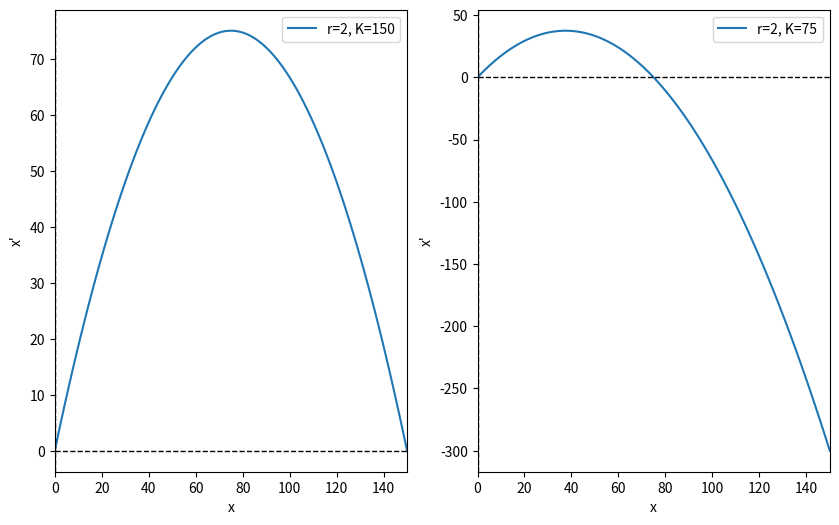
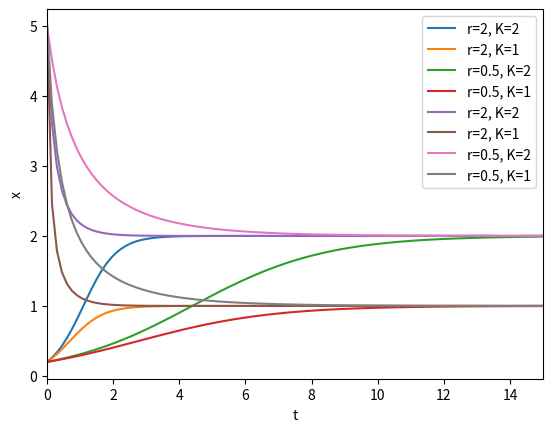
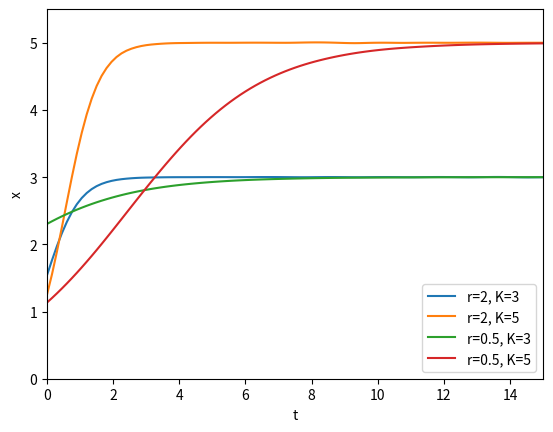

The script that saved these images, in order:
#!/usr/bin/env python
# coding: utf-8

# In[18]:


import numpy as np
import matplotlib.pyplot as plt

# Define the logistic growth equation
def logistic_growth(x, r, K):
    return r * x * (1 - x / K)

# Define the range of x values
 # Adjust the range as needed

# Choose values for r and K
r = 2  # Adjust as needed
K = 150  # Adjust as needed

x_values = np.linspace(0, 150, 100) 

# Calculate x' for each x value
x_prime = logistic_growth(x_values, r, K)


# Create the plot
fig=plt.figure(figsize=(10, 6))
plt.subplot(1, 2, 1)
r = 2  # Adjust as needed
K = 150  # Adjust as needed

x_values = np.linspace(0, 150, 100) 

# Calculate x' for each x value
x_prime = logistic_growth(x_values, r, K)
plt.plot(x_values, x_prime,label=f'r={r}, K={K}')
plt.xlabel('x')
plt.ylabel("x'")
plt.xlim(0, 150)

plt.legend(loc='upper right')
plt.axhline(y=0, color='k', linestyle='--', linewidth=1)
plt.axvline(x=0, color='k', linestyle='--', linewidth=1)

plt.subplot(1, 2, 2)
r = 2  # Adjust as needed
K = 75  # Adjust as needed

x_values = np.linspace(0, 150, 100) 

# Calculate x' for each x value
x_prime = logistic_growth(x_values, r, K)
plt.plot(x_values, x_prime,label=f'r={r}, K={K}')
plt.xlabel('x')
plt.ylabel("x'")
plt.xlim(0, 150)

plt.legend()
plt.axhline(y=0, color='k', linestyle='--', linewidth=1)
plt.axvline(x=0, color='k', linestyle='--', linewidth=1)

plt.savefig('gm_4.svg')
plt.show()


# In[28]:


import numpy as np
import matplotlib.pyplot as plt
from scipy import integrate

def logistic_growth(t, x, r, K):  # Change the order of the arguments
    return r * x * (1 - x / K)

# Define the initial conditions
x0 = [0.2, 5]  # Initial population
r_values = [2, 0.5]
k_values = [2, 1]
tf = 15  # Final time

n = 101  # Number of points at which output will be evaluated
t = np.linspace(0, tf, n)  # Linearly spaced time intervals

# Create a figure to plot the solutions
plt.figure()

for x0 in x0:
    for r in r_values:
        for k in k_values:
            sol = integrate.solve_ivp(fun=lambda t, x: logistic_growth(t, x, r, k), t_span=(0, tf), y0=[x0], t_eval=t, method="RK45")
            y = sol.y[0]

            # Plot the solution
            plt.plot(sol.t, y, label=f'r={r}, K={k}')

plt.xlabel('t')
plt.ylabel("x")
plt.xlim(0, tf)
plt.legend()
plt.savefig("logistic_growth.svg")
plt.show()


# In[56]:


import numpy as np
import matplotlib.pyplot as plt
from scipy import integrate
import random 

def logistic_growth(t, x, r, K):
    return r * x * (1 - x / K)

# Define the initial conditions

r_values = [2, 0.5]
k_values = [3,5]
tf = 15  # Final time

n = 101  # Number of points at which output will be evaluated
t = np.linspace(0, tf, n)  # Linearly spaced time intervals

# Create a figure to plot the solutions
plt.figure()

for r in r_values:
    for k in k_values:
        x0=random.uniform(0.5, 2.5)
        sol = integrate.solve_ivp(fun=lambda t, x: logistic_growth(t, x, r, k), t_span=(0, tf), y0=[x0], t_eval=t, method="RK45")
        y = sol.y[0]

        # Plot the solution
        plt.plot(sol.t, y, label=f'r={r}, K={k}')

plt.xlabel('t')
plt.ylabel("x")
plt.xlim(0, tf)
plt.ylim(0,5.5)
plt.legend()
plt.savefig("logistic_growth.svg")
plt.show()

